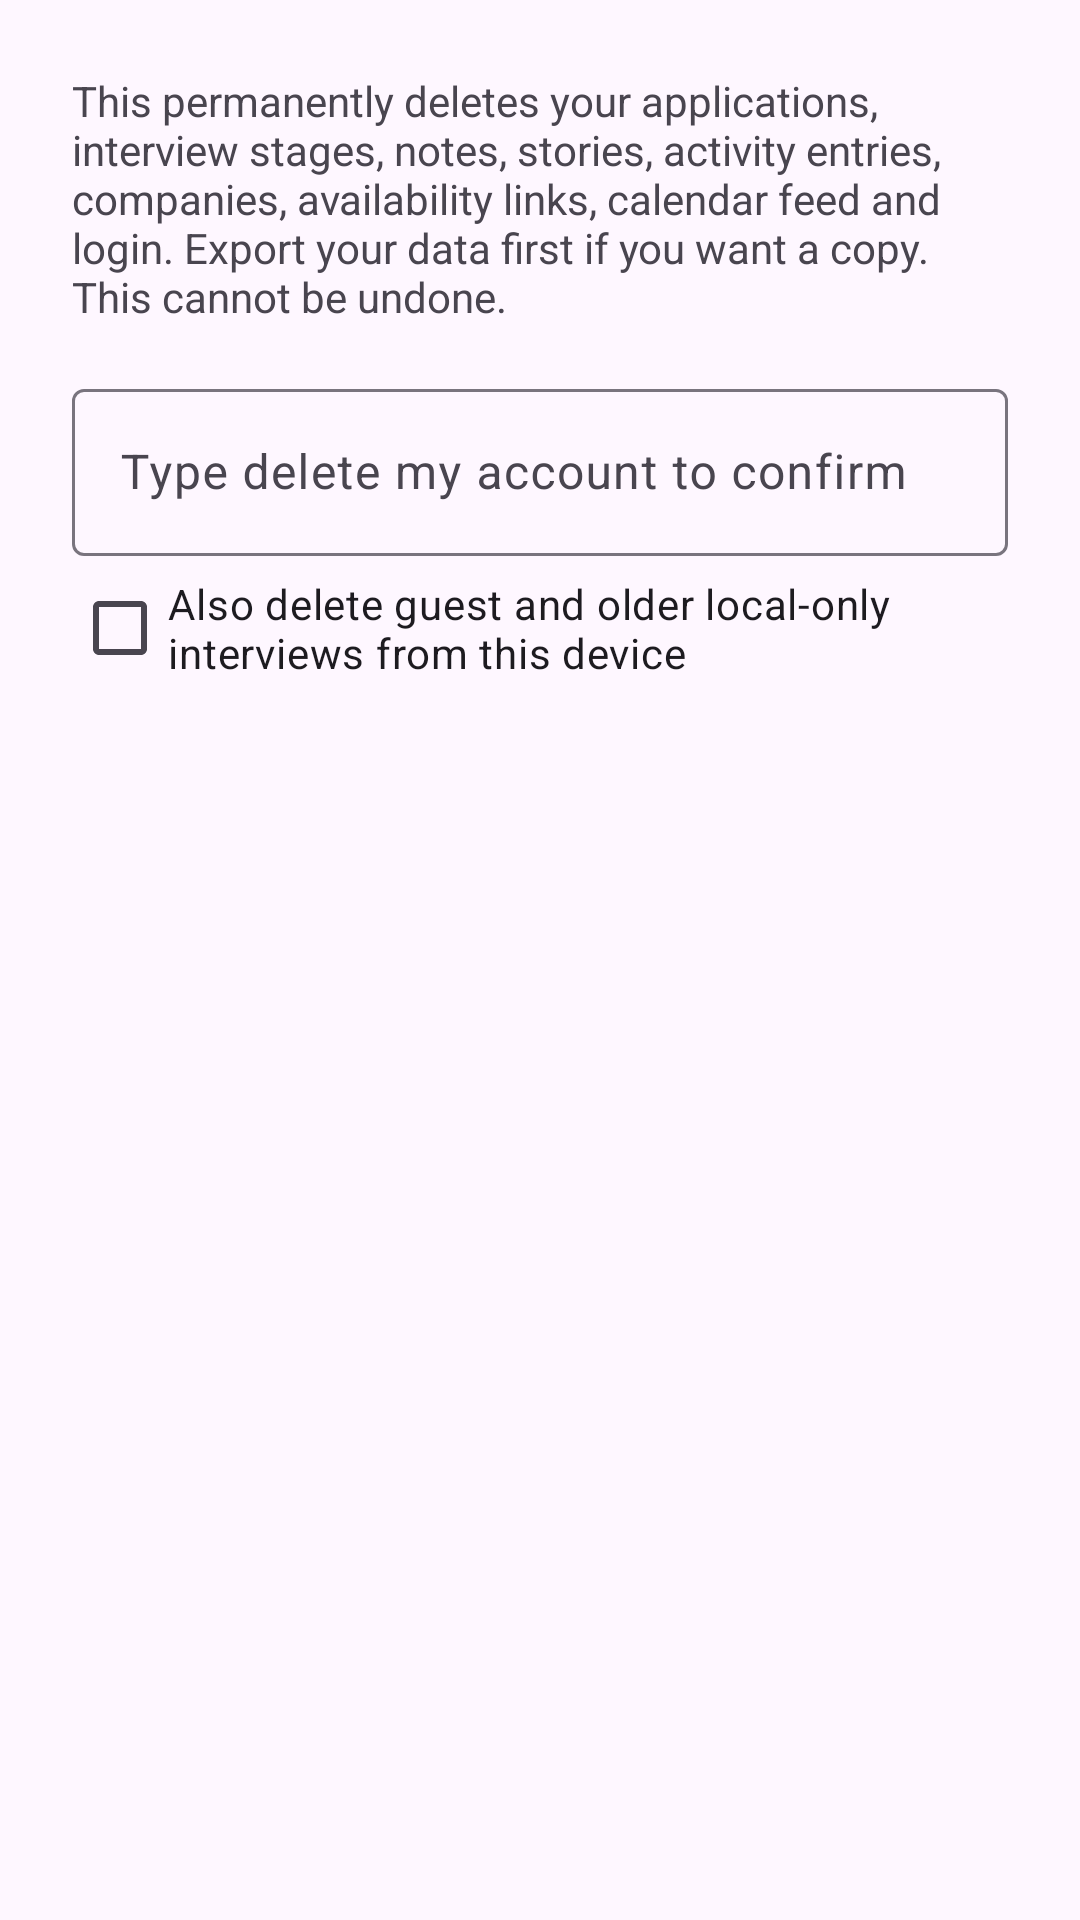

Reconstruct the res/layout file that produces this screen, plus the resources it refers to.
<!-- AndroidManifest.xml: application theme Theme.Android -->
<!-- res/layout/dialog_delete_account.xml -->
<?xml version="1.0" encoding="utf-8"?>
<LinearLayout xmlns:android="http://schemas.android.com/apk/res/android"
    android:layout_width="match_parent" android:layout_height="wrap_content"
    android:orientation="vertical" android:padding="24dp">
    <TextView android:layout_width="match_parent" android:layout_height="wrap_content"
        android:text="@string/delete_account_explanation" />
    <com.google.android.material.textfield.TextInputLayout
        android:layout_width="match_parent" android:layout_height="wrap_content"
        android:layout_marginTop="16dp" android:hint="@string/delete_account_confirmation">
        <com.google.android.material.textfield.TextInputEditText android:id="@+id/deleteConfirmation"
            android:layout_width="match_parent" android:layout_height="wrap_content"
            android:inputType="textNoSuggestions" android:maxLines="1" android:importantForAutofill="no" />
    </com.google.android.material.textfield.TextInputLayout>
    <com.google.android.material.checkbox.MaterialCheckBox android:id="@+id/clearGuestData"
        android:layout_width="match_parent" android:layout_height="wrap_content"
        android:text="@string/delete_guest_data_choice" />
</LinearLayout>
<!-- resources referenced by this layout -->
<resources>
  <string name="delete_account_confirmation">Type delete my account to confirm</string>
  <string name="delete_account_explanation">This permanently deletes your applications, interview stages, notes, stories, activity entries, companies, availability links, calendar feed and login. Export your data first if you want a copy. This cannot be undone.</string>
  <string name="delete_guest_data_choice">Also delete guest and older local-only interviews from this device</string>
  <style name="Theme.Android" parent="Theme.Material3.DayNight.NoActionBar">
          
          <item name="colorPrimary">@color/purple_500</item>
          <item name="colorPrimaryContainer">@color/purple_200</item>
          <item name="colorOnPrimary">@color/white</item>
          
          <item name="colorSecondary">@color/teal_200</item>
          <item name="colorSecondaryContainer">@color/teal_200</item>
          <item name="colorOnSecondary">@color/black</item>
          
          <item name="android:statusBarColor">?attr/colorSurface</item>
          <item name="android:windowLightStatusBar">true</item>
      </style>
  <color name="purple_500">#FF6200EE</color>
  <color name="purple_200">#FFBB86FC</color>
  <color name="white">#FFFFFFFF</color>
  <color name="teal_200">#FF03DAC5</color>
  <color name="black">#FF000000</color>
</resources>
